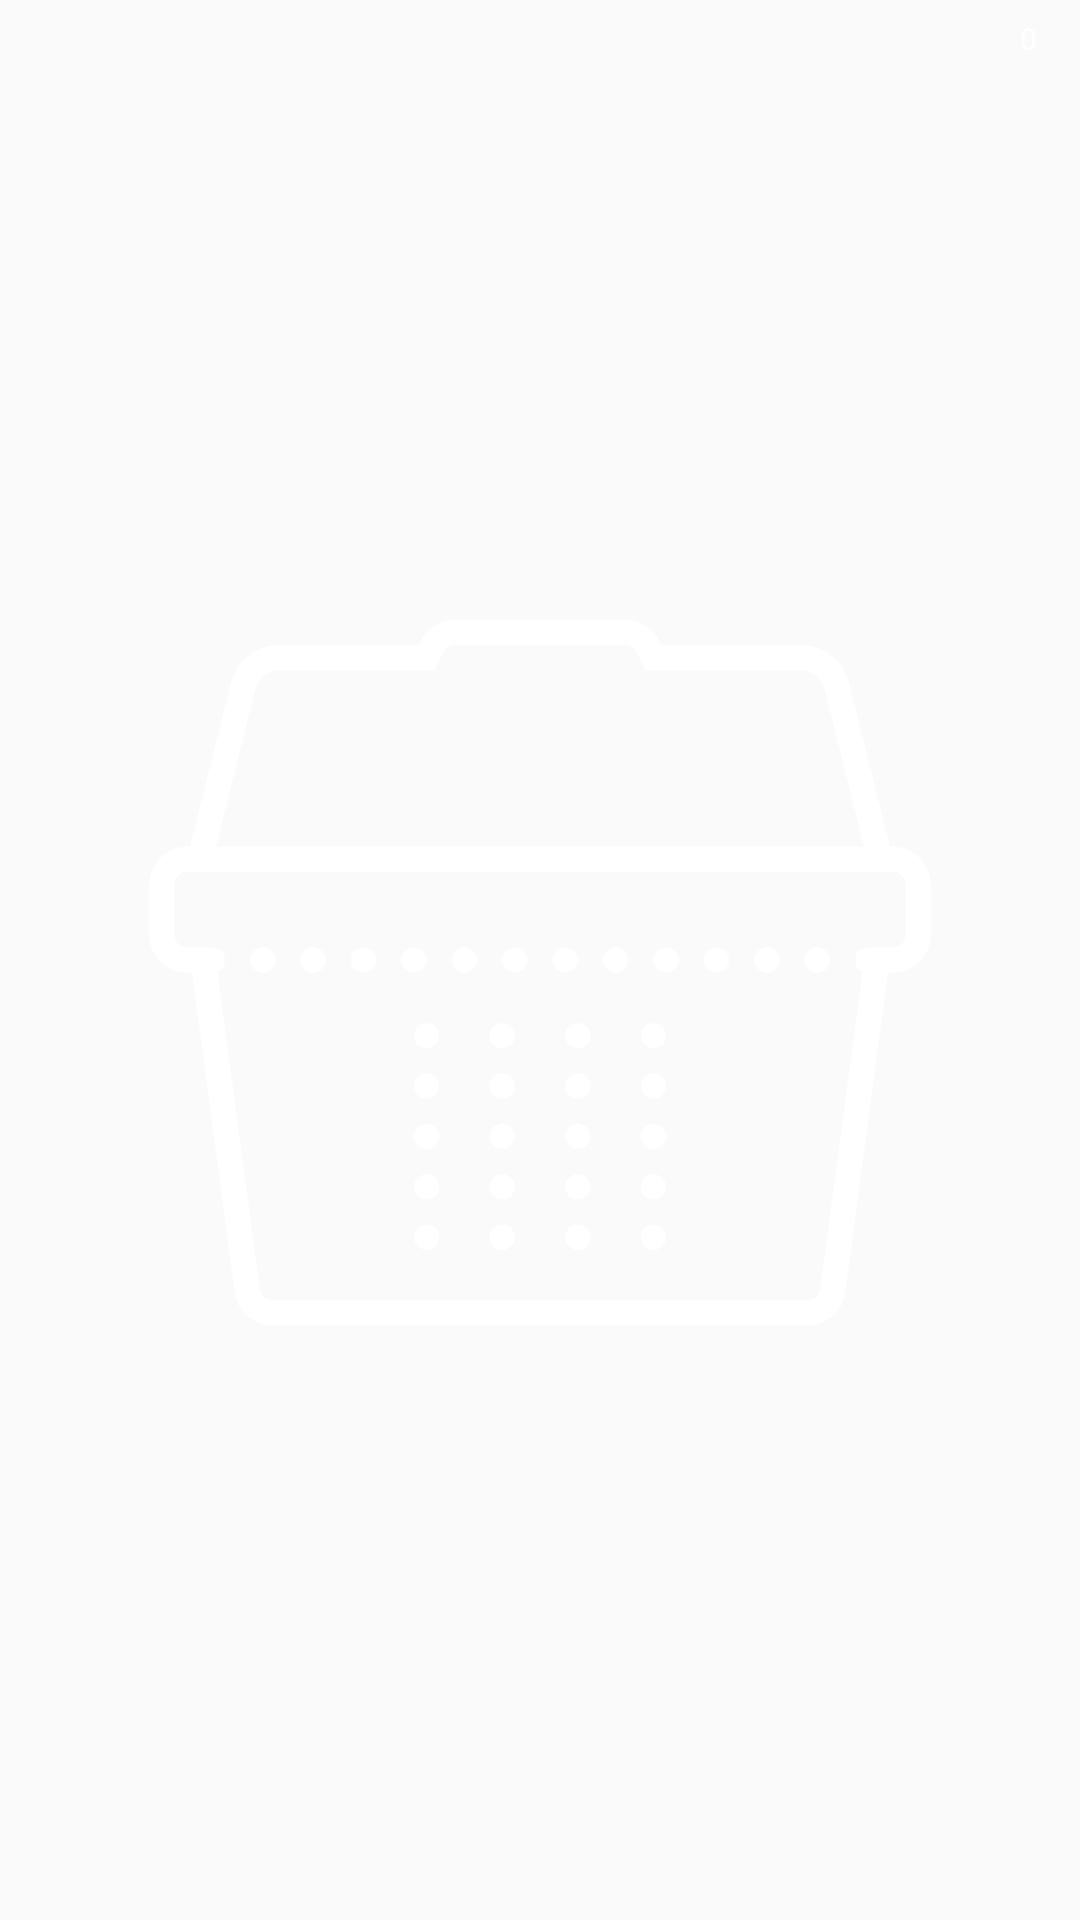

The Android layout XML behind this screen, and the referenced resources:
<!-- AndroidManifest.xml: application theme FullScreen -->
<!-- res/layout/custom_notification_layout.xml -->
<?xml version="1.0" encoding="utf-8"?>
<androidx.coordinatorlayout.widget.CoordinatorLayout xmlns:android="http://schemas.android.com/apk/res/android"
    android:id="@+id/basket_clothes"
    style="?attr/actionButtonStyle"
    android:layout_width="wrap_content"
    android:layout_height="wrap_content"
    android:layout_alignParentBottom="true"
    android:layout_marginStart="30dp"
    android:layout_marginBottom="50dp"
    android:clipToPadding="false"
    android:focusable="true">

    <androidx.appcompat.widget.AppCompatImageView
        android:id="@+id/iv_basket_clothes"
        style="@style/CustomBasketClothes"
        android:layout_width="match_parent"
        android:layout_height="match_parent"
        android:layout_gravity="center"
        android:src="@drawable/ic_basket" />

    <TextView
        android:id="@+id/notification_badge"
        android:layout_width="20dp"
        android:layout_height="20dp"
        android:layout_gravity="end|end|top"
        android:layout_marginTop="3dp"
        android:layout_marginEnd="-5dp"
        android:background="@drawable/badge_background"
        android:gravity="center"
        android:padding="3dp"
        android:text="@string/value_basket"
        android:textColor="@android:color/white"
        android:textSize="10sp" />

</androidx.coordinatorlayout.widget.CoordinatorLayout>
<!-- resources referenced by this layout -->
<resources>
  <!-- drawable ic_basket: vector/xml drawable (drawable, 5325 chars, omitted) -->
  <string name="value_basket">0</string>
  <style name="CustomBasketClothes">
          <item name="android:tint">@android:color/white</item>
          <item name="android:background">?attr/selectableItemBackgroundBorderless</item>
          <item name="android:clickable">true</item>
          <item name="android:focusable">true</item>
      </style>
  <style name="FullScreen" parent="AppTheme">
          <item name="windowActionBar">false</item>
          <item name="windowNoTitle">true</item>
          <item name="android:windowFullscreen">true</item>
      </style>
  <style name="AppTheme" parent="AppTheme.NoActionBar">
          
          <item name="colorPrimary">@color/colorPrimary</item>
          <item name="colorPrimaryDark">@color/colorPrimaryDark</item>
          <item name="colorAccent">@color/colorAccent</item>
      </style>
  <style name="AppTheme.NoActionBar" parent="Theme.AppCompat.Light.DarkActionBar">
          <item name="windowActionBar">false</item>
          <item name="windowNoTitle">true</item>
      </style>
  <color name="colorPrimary">#3030f2</color>
  <color name="colorPrimaryDark">#000859</color>
  <color name="colorAccent">#3060f2</color>
</resources>
